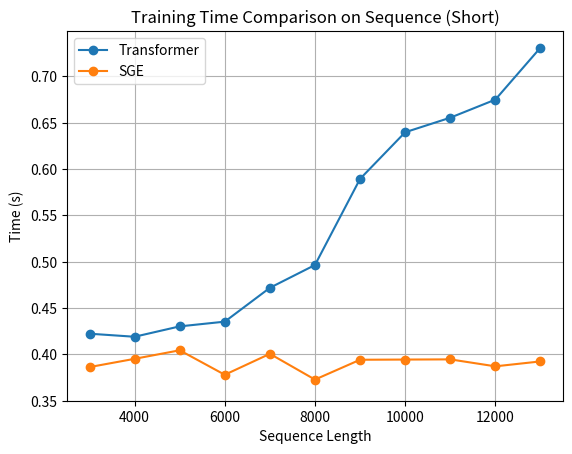

Recreate this plot in Python.
import matplotlib.pyplot as plt
import numpy as np

# Given data
sequence_length = [3000, 4000, 5000, 6000, 7000, 8000, 9000, 10000, 11000, 12000, 13000]
transformer_time = [0.4223, 0.4190, 0.4302, 0.4353, 0.4718, 0.4964, 0.5893, 0.6396, 0.6553, 0.6748, 0.7308]
sge_time = [0.3863, 0.3952, 0.4044, 0.3780, 0.4006, 0.3728, 0.3942, 0.3944, 0.3946, 0.3871, 0.3924]

# Plotting the data
plt.plot(sequence_length, transformer_time, marker='o', linestyle='-', label='Transformer')
plt.plot(sequence_length, sge_time, marker='o', linestyle='-', label='SGE')

# Mark OOM with 'X' and connect with dashed line
for i, val in enumerate(transformer_time):
    if val is None:
        plt.scatter([sequence_length[i]], [0.75], marker='X', color='red', s=100) 

# Adding labels and title
plt.xlabel('Sequence Length')
plt.ylabel('Time (s)')
plt.title('Training Time Comparison on Sequence (Short)')

# Adding legend
plt.legend()

# Adding grid
plt.grid(True)
plt.yticks([0.35+x*0.05 for x in range(8) ])
# Display the plot
plt.show()


plt.savefig('./short.png')
